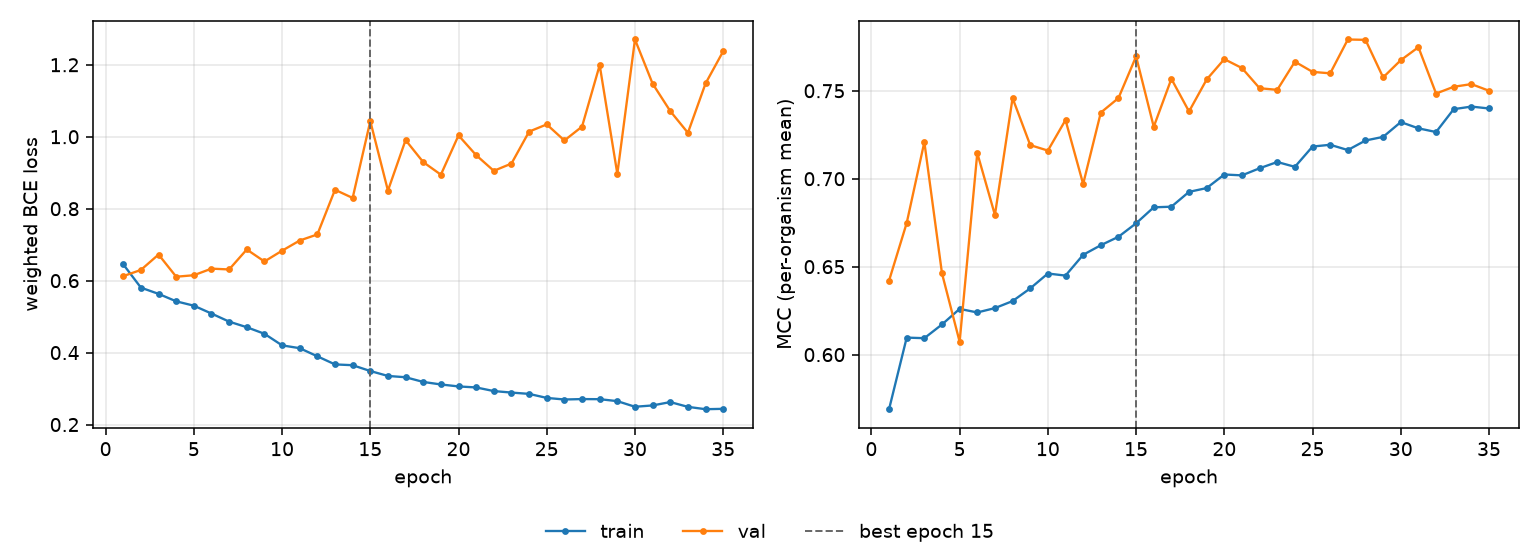

Data behind this chart, as committed beside it:
epoch, tr_loss, vl_loss, tr_mcc, vl_mcc, is_best
1, 0.6453, 0.6126, 0.569, 0.6421, False
2, 0.5806, 0.6298, 0.6097, 0.6748, False
3, 0.5632, 0.6726, 0.6093, 0.7208, False
4, 0.5425, 0.6109, 0.6172, 0.6462, False
5, 0.5304, 0.6151, 0.626, 0.6073, False
6, 0.5085, 0.6334, 0.624, 0.7146, False
7, 0.4861, 0.6311, 0.6264, 0.6794, False
8, 0.4706, 0.6866, 0.6304, 0.7458, False
9, 0.4523, 0.6532, 0.6376, 0.7191, False
10, 0.4201, 0.6832, 0.6461, 0.716, False
11, 0.4123, 0.7115, 0.6449, 0.7334, False
12, 0.3897, 0.7284, 0.6567, 0.697, False
13, 0.3672, 0.8526, 0.6622, 0.7376, False
14, 0.365, 0.8298, 0.667, 0.7458, False
15, 0.3488, 1.043, 0.6746, 0.7695, True
16, 0.3351, 0.8502, 0.6837, 0.7295, False
17, 0.3315, 0.9907, 0.6841, 0.7567, False
18, 0.3185, 0.9295, 0.6925, 0.7382, False
19, 0.3115, 0.8945, 0.6947, 0.7564, False
20, 0.306, 1.004, 0.7024, 0.768, False
21, 0.3032, 0.9487, 0.7019, 0.7629, False
22, 0.2931, 0.9052, 0.7059, 0.7514, False
23, 0.2889, 0.9254, 0.7095, 0.7505, False
24, 0.2853, 1.014, 0.7067, 0.7665, False
25, 0.2741, 1.034, 0.7183, 0.7607, False
26, 0.2697, 0.9895, 0.7193, 0.7599, False
27, 0.2708, 1.028, 0.7163, 0.7791, False
28, 0.2705, 1.199, 0.7217, 0.7789, False
29, 0.2651, 0.8968, 0.7238, 0.7576, False
30, 0.2495, 1.27, 0.7322, 0.7674, False
31, 0.2532, 1.147, 0.7286, 0.7748, False
32, 0.2625, 1.071, 0.7265, 0.7484, False
33, 0.2492, 1.011, 0.7395, 0.7523, False
34, 0.2427, 1.148, 0.741, 0.7538, False
35, 0.2437, 1.238, 0.7399, 0.75, False
